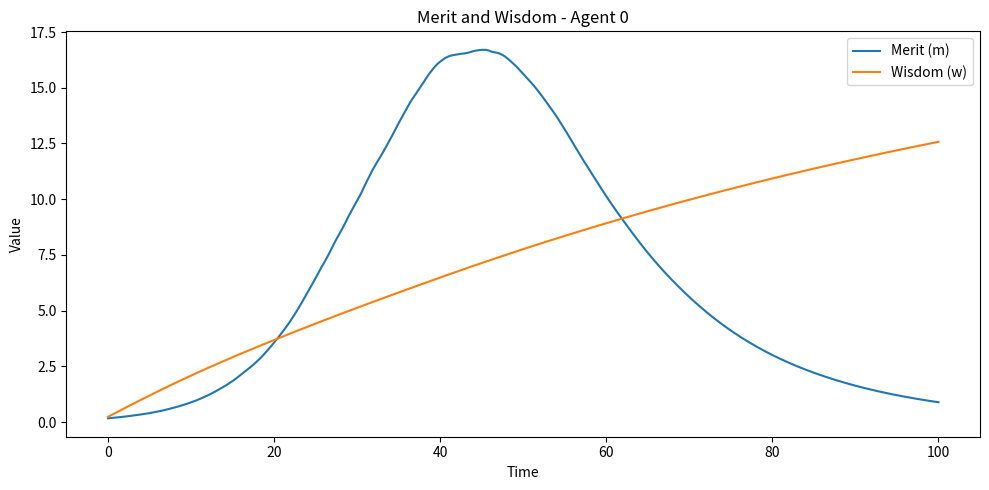
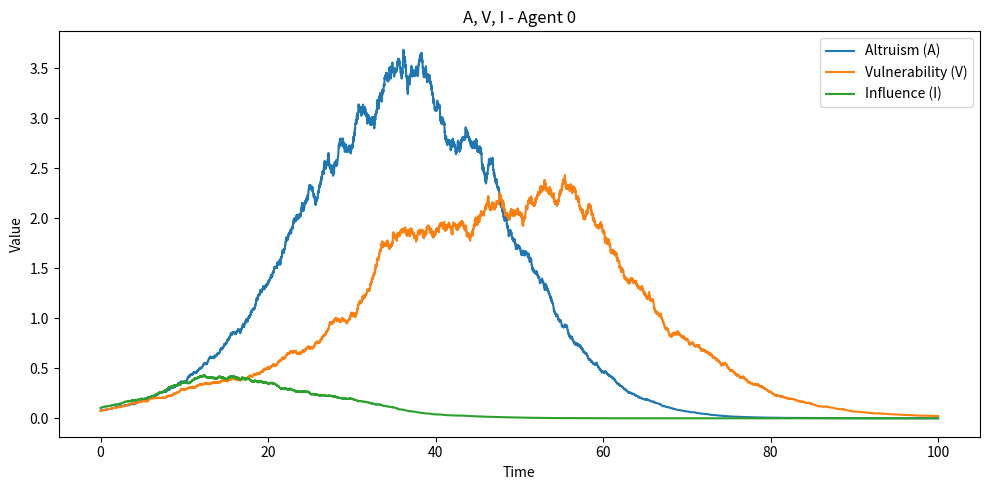
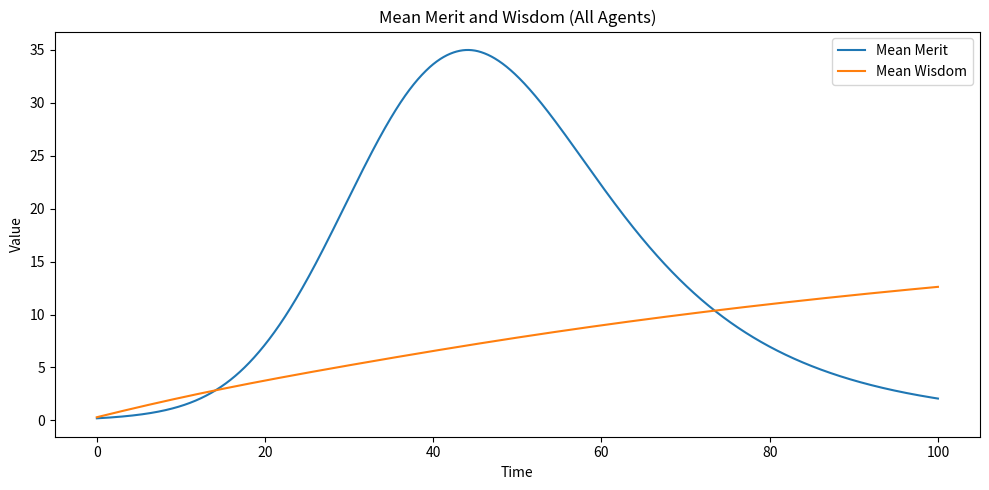
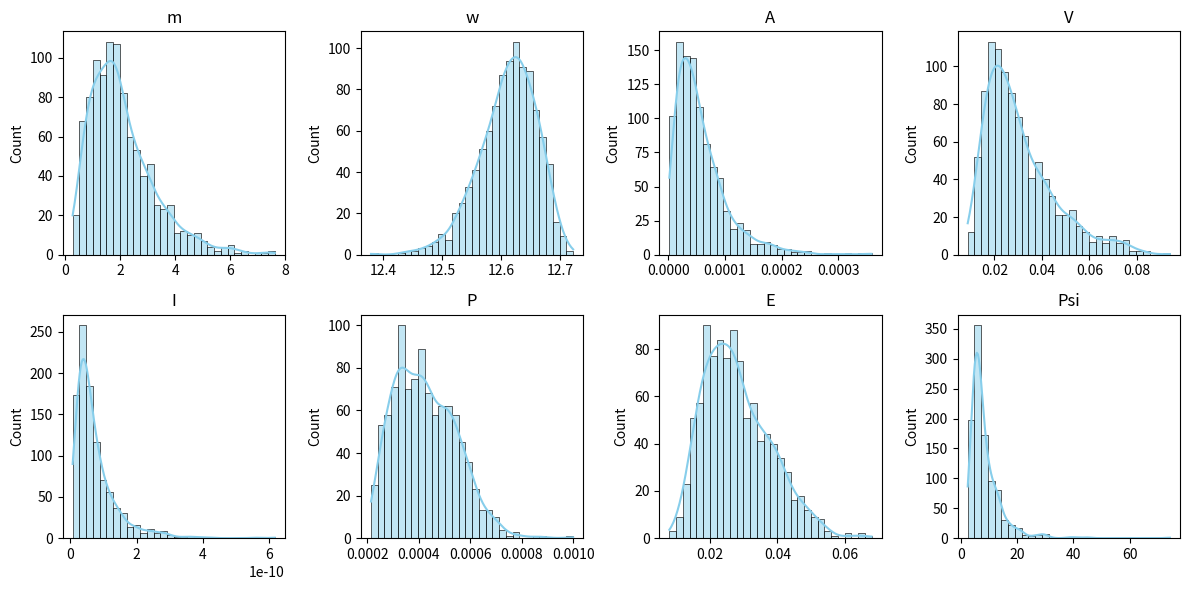
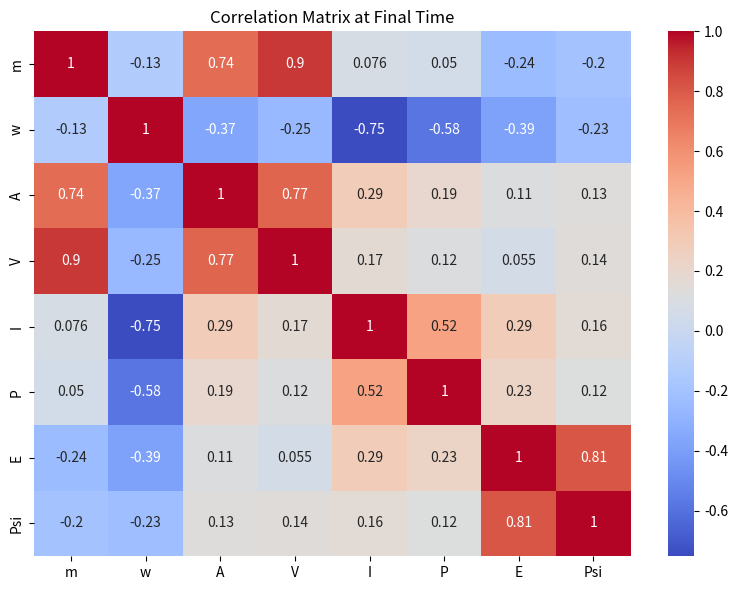

Python code for these plots, in order:
# -*- coding: utf-8 -*-
"""
Created on Mon Jun  9 01:26:36 2025

[redacted]
"""

import numpy as np
import matplotlib.pyplot as plt
import seaborn as sns

# ==================== CONFIGURATION ====================
# Simulation settings
N = 1000       # number of agents
T = 100.0      # total simulation time
dt = 0.01      # time step

# Model parameters
kappa       = 0.50
gamma_m     = 0.03
epsilon     = 0.01
eta_M       = 0.20
mu          = 0.01
lambda_w    = 0.01
alpha_A     = 0.20
beta_AP     = 0.10
gamma_A     = 0.05
sigma_A     = 0.05
alpha_V     = 0.15
beta_VE     = 0.10
gamma_V     = 0.03
theta       = 0.02
sigma_V     = 0.05
alpha_I     = 0.15
beta_IP     = 0.10
delta       = 0.00
gamma_I     = 0.05
sigma_I     = 0.05
alpha_P     = 0.10
gamma_P     = 0.02
alpha_E     = 0.10
beta_EV     = 0.05
gamma_E     = 0.02
lambda_psi  = 0.05

# Initial conditions (randomized for diversity among agents)
np.random.seed(42)
init_vals = {
    'm':   np.random.uniform(0.1, 0.3, N),
    'w':   np.random.uniform(0.2, 0.4, N),
    'A':   np.random.uniform(0.05, 0.15, N),
    'V':   np.random.uniform(0.02, 0.10, N),
    'I':   np.random.uniform(0.08, 0.12, N),
    'P':   np.random.uniform(0.03, 0.07, N),
    'E':   np.random.uniform(0.03, 0.07, N),
    'Psi': np.zeros(N)
}
# =======================================================

steps = int(T / dt)
time = np.linspace(0, T, steps)

# State arrays
m = np.zeros((steps, N))
w = np.zeros((steps, N))
A = np.zeros((steps, N))
V = np.zeros((steps, N))
I = np.zeros((steps, N))
P = np.zeros((steps, N))
E = np.zeros((steps, N))
Psi = np.zeros((steps, N))

# Initialize
for var, val in init_vals.items():
    globals()[var][0, :] = val

# Helper: logistic function
def S(m_val):
    return 1 / (1 + np.exp(-0.5 * (m_val - 5)))

# Euler-Maruyama simulation
for t in range(1, steps):
    m_prev, w_prev = m[t-1], w[t-1]
    A_prev, V_prev = A[t-1], V[t-1]
    I_prev, P_prev = I[t-1], P[t-1]
    E_prev, Psi_prev = E[t-1], Psi[t-1]

    # Deterministic components
    dm = kappa * A_prev - gamma_m * m_prev * (1 + np.tanh(w_prev)) - epsilon * V_prev * m_prev
    dw = eta_M - mu * w_prev - lambda_w * I_prev * w_prev
    drift_A = alpha_A * A_prev + beta_AP * A_prev * np.tanh(m_prev) - gamma_A * w_prev * A_prev
    drift_V = alpha_V * V_prev + beta_VE * V_prev * E_prev - gamma_V * w_prev * V_prev + theta * S(m_prev)
    drift_I = alpha_I * I_prev + beta_IP * np.tanh(I_prev * P_prev) - gamma_I * w_prev * I_prev
    drift_P = alpha_P * P_prev - gamma_P * w_prev * P_prev
    drift_E = alpha_E * E_prev + beta_EV * (Psi_prev * E_prev) / (1 + Psi_prev) - gamma_E * w_prev * E_prev
    dPsi = -lambda_psi * Psi_prev + V_prev

    # Stochastic updates (Euler-Maruyama)
    m[t] = m_prev + dm * dt
    w[t] = w_prev + dw * dt
    A[t] = A_prev + drift_A * dt + sigma_A * A_prev * np.sqrt(dt) * np.random.randn(N)
    V[t] = V_prev + drift_V * dt + sigma_V * V_prev * np.sqrt(dt) * np.random.randn(N)
    I[t] = I_prev + drift_I * dt + sigma_I * I_prev * np.sqrt(dt) * np.random.randn(N)
    P[t] = P_prev + drift_P * dt
    E[t] = E_prev + drift_E * dt
    Psi[t] = Psi_prev + dPsi * dt

# ==================== PLOTTING ====================
# Plot one agent
agent_idx = 0
plt.figure(figsize=(10,5))
plt.plot(time, m[:,agent_idx], label='Merit (m)')
plt.plot(time, w[:,agent_idx], label='Wisdom (w)')
plt.legend(); plt.title('Merit and Wisdom - Agent 0'); plt.xlabel('Time'); plt.ylabel('Value')
plt.tight_layout(); plt.show()

plt.figure(figsize=(10,5))
plt.plot(time, A[:,agent_idx], label='Altruism (A)')
plt.plot(time, V[:,agent_idx], label='Vulnerability (V)')
plt.plot(time, I[:,agent_idx], label='Influence (I)')
plt.legend(); plt.title('A, V, I - Agent 0'); plt.xlabel('Time'); plt.ylabel('Value')
plt.tight_layout(); plt.show()

# Plot population averages
plt.figure(figsize=(10,5))
plt.plot(time, m.mean(axis=1), label='Mean Merit')
plt.plot(time, w.mean(axis=1), label='Mean Wisdom')
plt.legend(); plt.title('Mean Merit and Wisdom (All Agents)'); plt.xlabel('Time'); plt.ylabel('Value')
plt.tight_layout(); plt.show()

# Final time histograms
plt.figure(figsize=(12,6))
for i, (arr, label) in enumerate(zip([m, w, A, V, I, P, E, Psi],
                                     ['m','w','A','V','I','P','E','Psi'])):
    plt.subplot(2, 4, i+1)
    sns.histplot(arr[-1], bins=30, kde=True, color='skyblue')
    plt.title(label)
plt.tight_layout(); plt.show()

# Correlation heatmap
import pandas as pd
final_df = pd.DataFrame({
    'm': m[-1], 'w': w[-1], 'A': A[-1], 'V': V[-1],
    'I': I[-1], 'P': P[-1], 'E': E[-1], 'Psi': Psi[-1]
})
plt.figure(figsize=(8,6))
sns.heatmap(final_df.corr(), annot=True, cmap='coolwarm')
plt.title("Correlation Matrix at Final Time")
plt.tight_layout(); plt.show()
